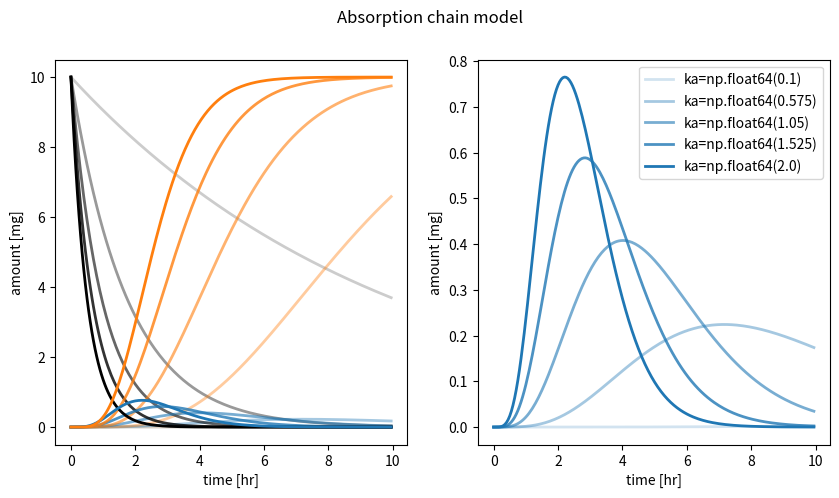

Reproduce this figure in Python.
import numpy as np
from matplotlib import pyplot as plt
from scipy.integrate import odeint

def dxdt_absorption_chain(x, t, ka, ke):
    """
    First order absorption model for transit chain.
    """
    # state variables
    A_tablet = x[0]  # [mg]
    A_central = x[1] # [mg/l]
    A_urine = x[2] # [mg]
    A1 = x[3]
    A2 = x[4]
    A3 = x[5]
    A4 = x[6]
    
    # rates
    va = ka * A_tablet  # [mg/hr]
    ve = ke * A_central # [mg/hr]
    v1 = ka * x[3]
    v2 = ka * x[4]
    v3 = ka * x[5]
    v4 = ka * x[6]

    # odes (stoichiometric equation)
    dxdt = np.zeros(7)
    
    dxdt[0] = -va            # dA_tablet/dt  [mg/hr]
    dxdt[1] =  v4 - ve     # dA_central/dt [mg/hr] (end of chain)
    dxdt[2] =  ve            # dA_urine/dt  [mg/hr]
    dxdt[3] = va - v1        # A1
    dxdt[4] = v1 - v2        # A2
    dxdt[5] = v2 - v3
    dxdt[6] = v3 - v4
        
    return dxdt

# initial condition and time span
t = np.arange(0, 10, 0.05) # [hr]
Dose_A = 10.0  # [mg]
x0 = [
    Dose_A,  # A_tablet  [mg]
    0.0,   # A_central [mg]
    0.0,   # A_urine [mg]
    0.0,   # A1 [mg]
    0.0,   # A2 [mg]
    0.0,   # A3 [mg]
    0.0,   # A4 [mg]
]

names = ["A_tablet", "A_central", "A_urine"]
colors = ["black", "tab:blue", "tab:orange"]

# parameters
ka = 2.0  # [1/hr]
ke = 5.0  # [1/hr]

n_samples = 5
kas = np.linspace(0.1, 2.0, num=n_samples)  # [1/hr]

# plot results
f, (ax1, ax2) = plt.subplots(nrows=1, ncols=2, figsize=(10,5))
f.suptitle("Absorption chain model")

for kp, ka in enumerate(kas):
    x = odeint(dxdt_absorption_chain, x0, t, args=(ka, ke))
    
    # all species
    for k, name in enumerate(names):
        ax1.plot(t, x[:, k], linewidth=2, color=colors[k], alpha=(kp+1)/n_samples, label=f"{ka=}")

    # only A_central
    ax2.plot(t, x[:, 1], linewidth=2, color=colors[1], alpha=(kp+1)/n_samples, label=f"{ka=}")

    for ax in (ax1, ax2):
        ax.set_xlabel("time [hr]")
        ax.set_ylabel("amount [mg]")
    ax2.legend()

plt.show()